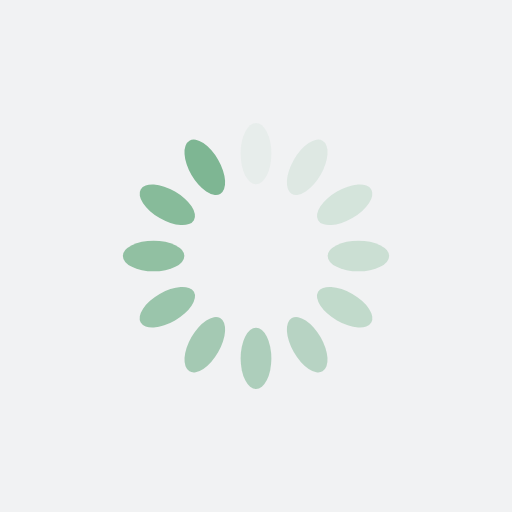
t = 0.00 s
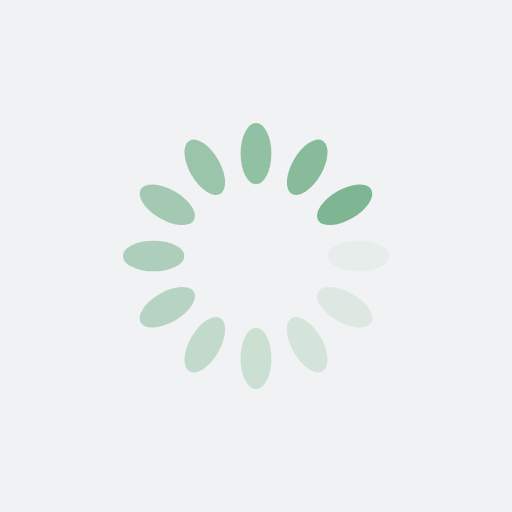
t = 0.25 s
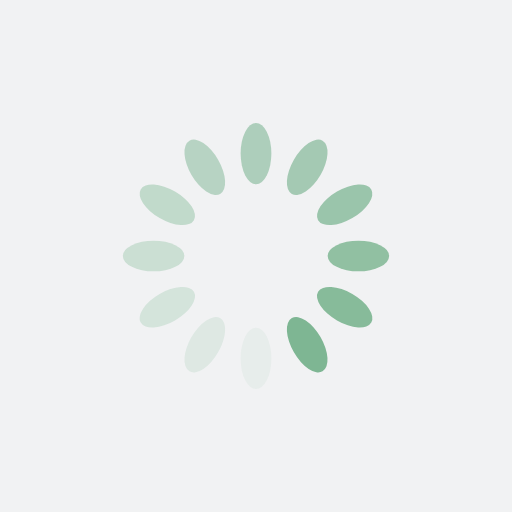
t = 0.50 s
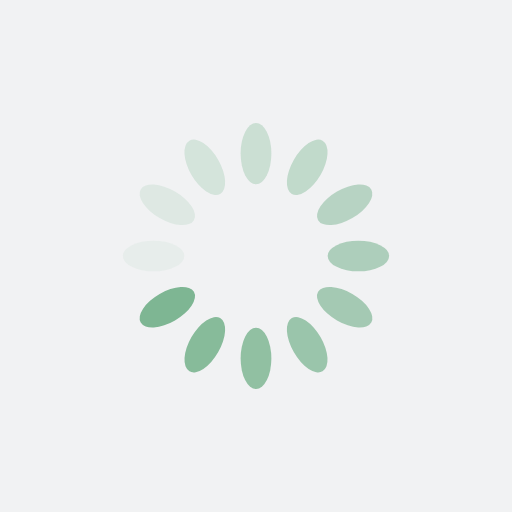
t = 0.75 s

The animated SVG that drew these frames (rendered in a browser with its animation timeline set to each time). Animation: 12 SMIL elements (animate=12); one cycle of 1.00 s, repeats indefinitely.

<?xml version="1.0" encoding="utf-8"?>
<svg xmlns="http://www.w3.org/2000/svg" xmlns:xlink="http://www.w3.org/1999/xlink" style="margin: auto; background: rgb(241, 242, 243); display: block; shape-rendering: auto;" width="200px" height="200px" viewBox="0 0 100 100" preserveAspectRatio="xMidYMid">
<g transform="rotate(0 50 50)">
  <rect x="47" y="24" rx="3" ry="6" width="6" height="12" fill="#7eb693">
    <animate attributeName="opacity" values="1;0" keyTimes="0;1" dur="1s" begin="-0.9166666666666666s" repeatCount="indefinite"></animate>
  </rect>
</g><g transform="rotate(30 50 50)">
  <rect x="47" y="24" rx="3" ry="6" width="6" height="12" fill="#7eb693">
    <animate attributeName="opacity" values="1;0" keyTimes="0;1" dur="1s" begin="-0.8333333333333334s" repeatCount="indefinite"></animate>
  </rect>
</g><g transform="rotate(60 50 50)">
  <rect x="47" y="24" rx="3" ry="6" width="6" height="12" fill="#7eb693">
    <animate attributeName="opacity" values="1;0" keyTimes="0;1" dur="1s" begin="-0.75s" repeatCount="indefinite"></animate>
  </rect>
</g><g transform="rotate(90 50 50)">
  <rect x="47" y="24" rx="3" ry="6" width="6" height="12" fill="#7eb693">
    <animate attributeName="opacity" values="1;0" keyTimes="0;1" dur="1s" begin="-0.6666666666666666s" repeatCount="indefinite"></animate>
  </rect>
</g><g transform="rotate(120 50 50)">
  <rect x="47" y="24" rx="3" ry="6" width="6" height="12" fill="#7eb693">
    <animate attributeName="opacity" values="1;0" keyTimes="0;1" dur="1s" begin="-0.5833333333333334s" repeatCount="indefinite"></animate>
  </rect>
</g><g transform="rotate(150 50 50)">
  <rect x="47" y="24" rx="3" ry="6" width="6" height="12" fill="#7eb693">
    <animate attributeName="opacity" values="1;0" keyTimes="0;1" dur="1s" begin="-0.5s" repeatCount="indefinite"></animate>
  </rect>
</g><g transform="rotate(180 50 50)">
  <rect x="47" y="24" rx="3" ry="6" width="6" height="12" fill="#7eb693">
    <animate attributeName="opacity" values="1;0" keyTimes="0;1" dur="1s" begin="-0.4166666666666667s" repeatCount="indefinite"></animate>
  </rect>
</g><g transform="rotate(210 50 50)">
  <rect x="47" y="24" rx="3" ry="6" width="6" height="12" fill="#7eb693">
    <animate attributeName="opacity" values="1;0" keyTimes="0;1" dur="1s" begin="-0.3333333333333333s" repeatCount="indefinite"></animate>
  </rect>
</g><g transform="rotate(240 50 50)">
  <rect x="47" y="24" rx="3" ry="6" width="6" height="12" fill="#7eb693">
    <animate attributeName="opacity" values="1;0" keyTimes="0;1" dur="1s" begin="-0.25s" repeatCount="indefinite"></animate>
  </rect>
</g><g transform="rotate(270 50 50)">
  <rect x="47" y="24" rx="3" ry="6" width="6" height="12" fill="#7eb693">
    <animate attributeName="opacity" values="1;0" keyTimes="0;1" dur="1s" begin="-0.16666666666666666s" repeatCount="indefinite"></animate>
  </rect>
</g><g transform="rotate(300 50 50)">
  <rect x="47" y="24" rx="3" ry="6" width="6" height="12" fill="#7eb693">
    <animate attributeName="opacity" values="1;0" keyTimes="0;1" dur="1s" begin="-0.08333333333333333s" repeatCount="indefinite"></animate>
  </rect>
</g><g transform="rotate(330 50 50)">
  <rect x="47" y="24" rx="3" ry="6" width="6" height="12" fill="#7eb693">
    <animate attributeName="opacity" values="1;0" keyTimes="0;1" dur="1s" begin="0s" repeatCount="indefinite"></animate>
  </rect>
</g>
<!-- [ldio] generated by https://loading.io/ --></svg>
